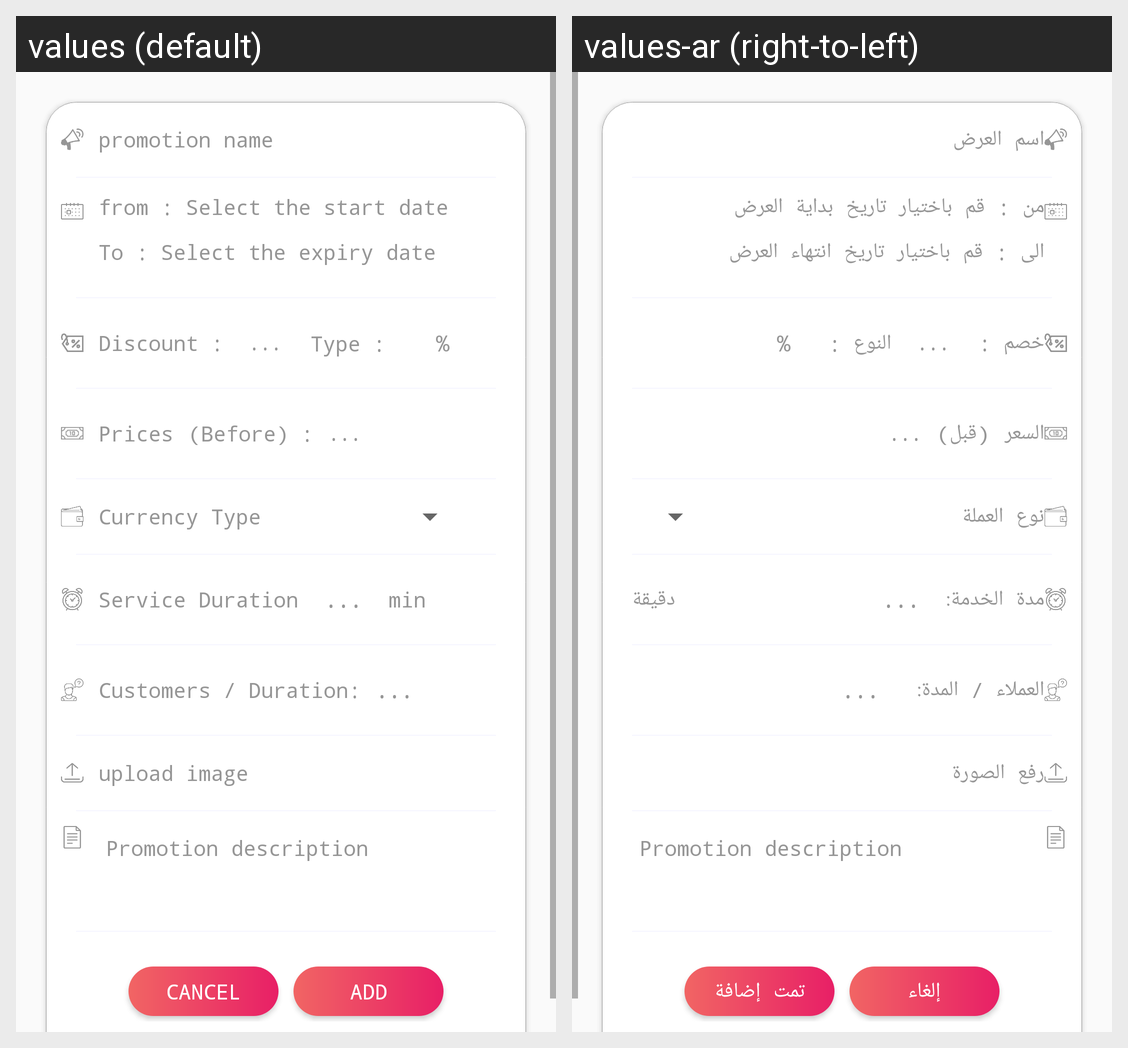

The Android screen above is rendered under two locales of the same app. Produce the string resources it draws, with the default and per-locale values.
Android screen res/layout/dialog_ad_promotion.xml rendered under 2 locales, left to right: values (default), values-ar (right-to-left). Device: Nexus 5 (rendered at 1080×1920; each locale shown at half size, 540×960, under a caption strip naming it); theme AppTheme.
Strings drawn on this screen, with the default value and each locale's value (text and hints the layout hard-codes, and strings that could not be matched under every locale, appear in the picture but are not listed):

promotion1_name
  values: promotion name
  values-ar: اسم العرض

starttime
  values: from : Select the start date
  values-ar: من : قم باختيار تاريخ بداية العرض

enddate
  values: To : Select the expiry date
  values-ar: الى : قم باختيار تاريخ انتهاء العرض

discount
  values: Discount :
  values-ar: خصم :

hint_password
  values: ...
  values-ar: ...

typediscount
  values: Type :
  values-ar: النوع :

prices
  values: Prices
  values-ar: السعر

before
  values: (Before) :
  values-ar: (قبل)

Currencytype
  values: Currency Type
  values-ar: نوع العملة

duration
  values: Service Duration
  values-ar: مدة الخدمة:

min
  values: min
  values-ar: دقيقة

costoumer_duration
  values: Customers / Duration:
  values-ar: العملاء / المدة:

uploadimage
  values: upload image
  values-ar: رفع الصورة

cancel
  values: Cancel
  values-ar: إلغاء

add
  values: add
  values-ar: تمت إضافة
